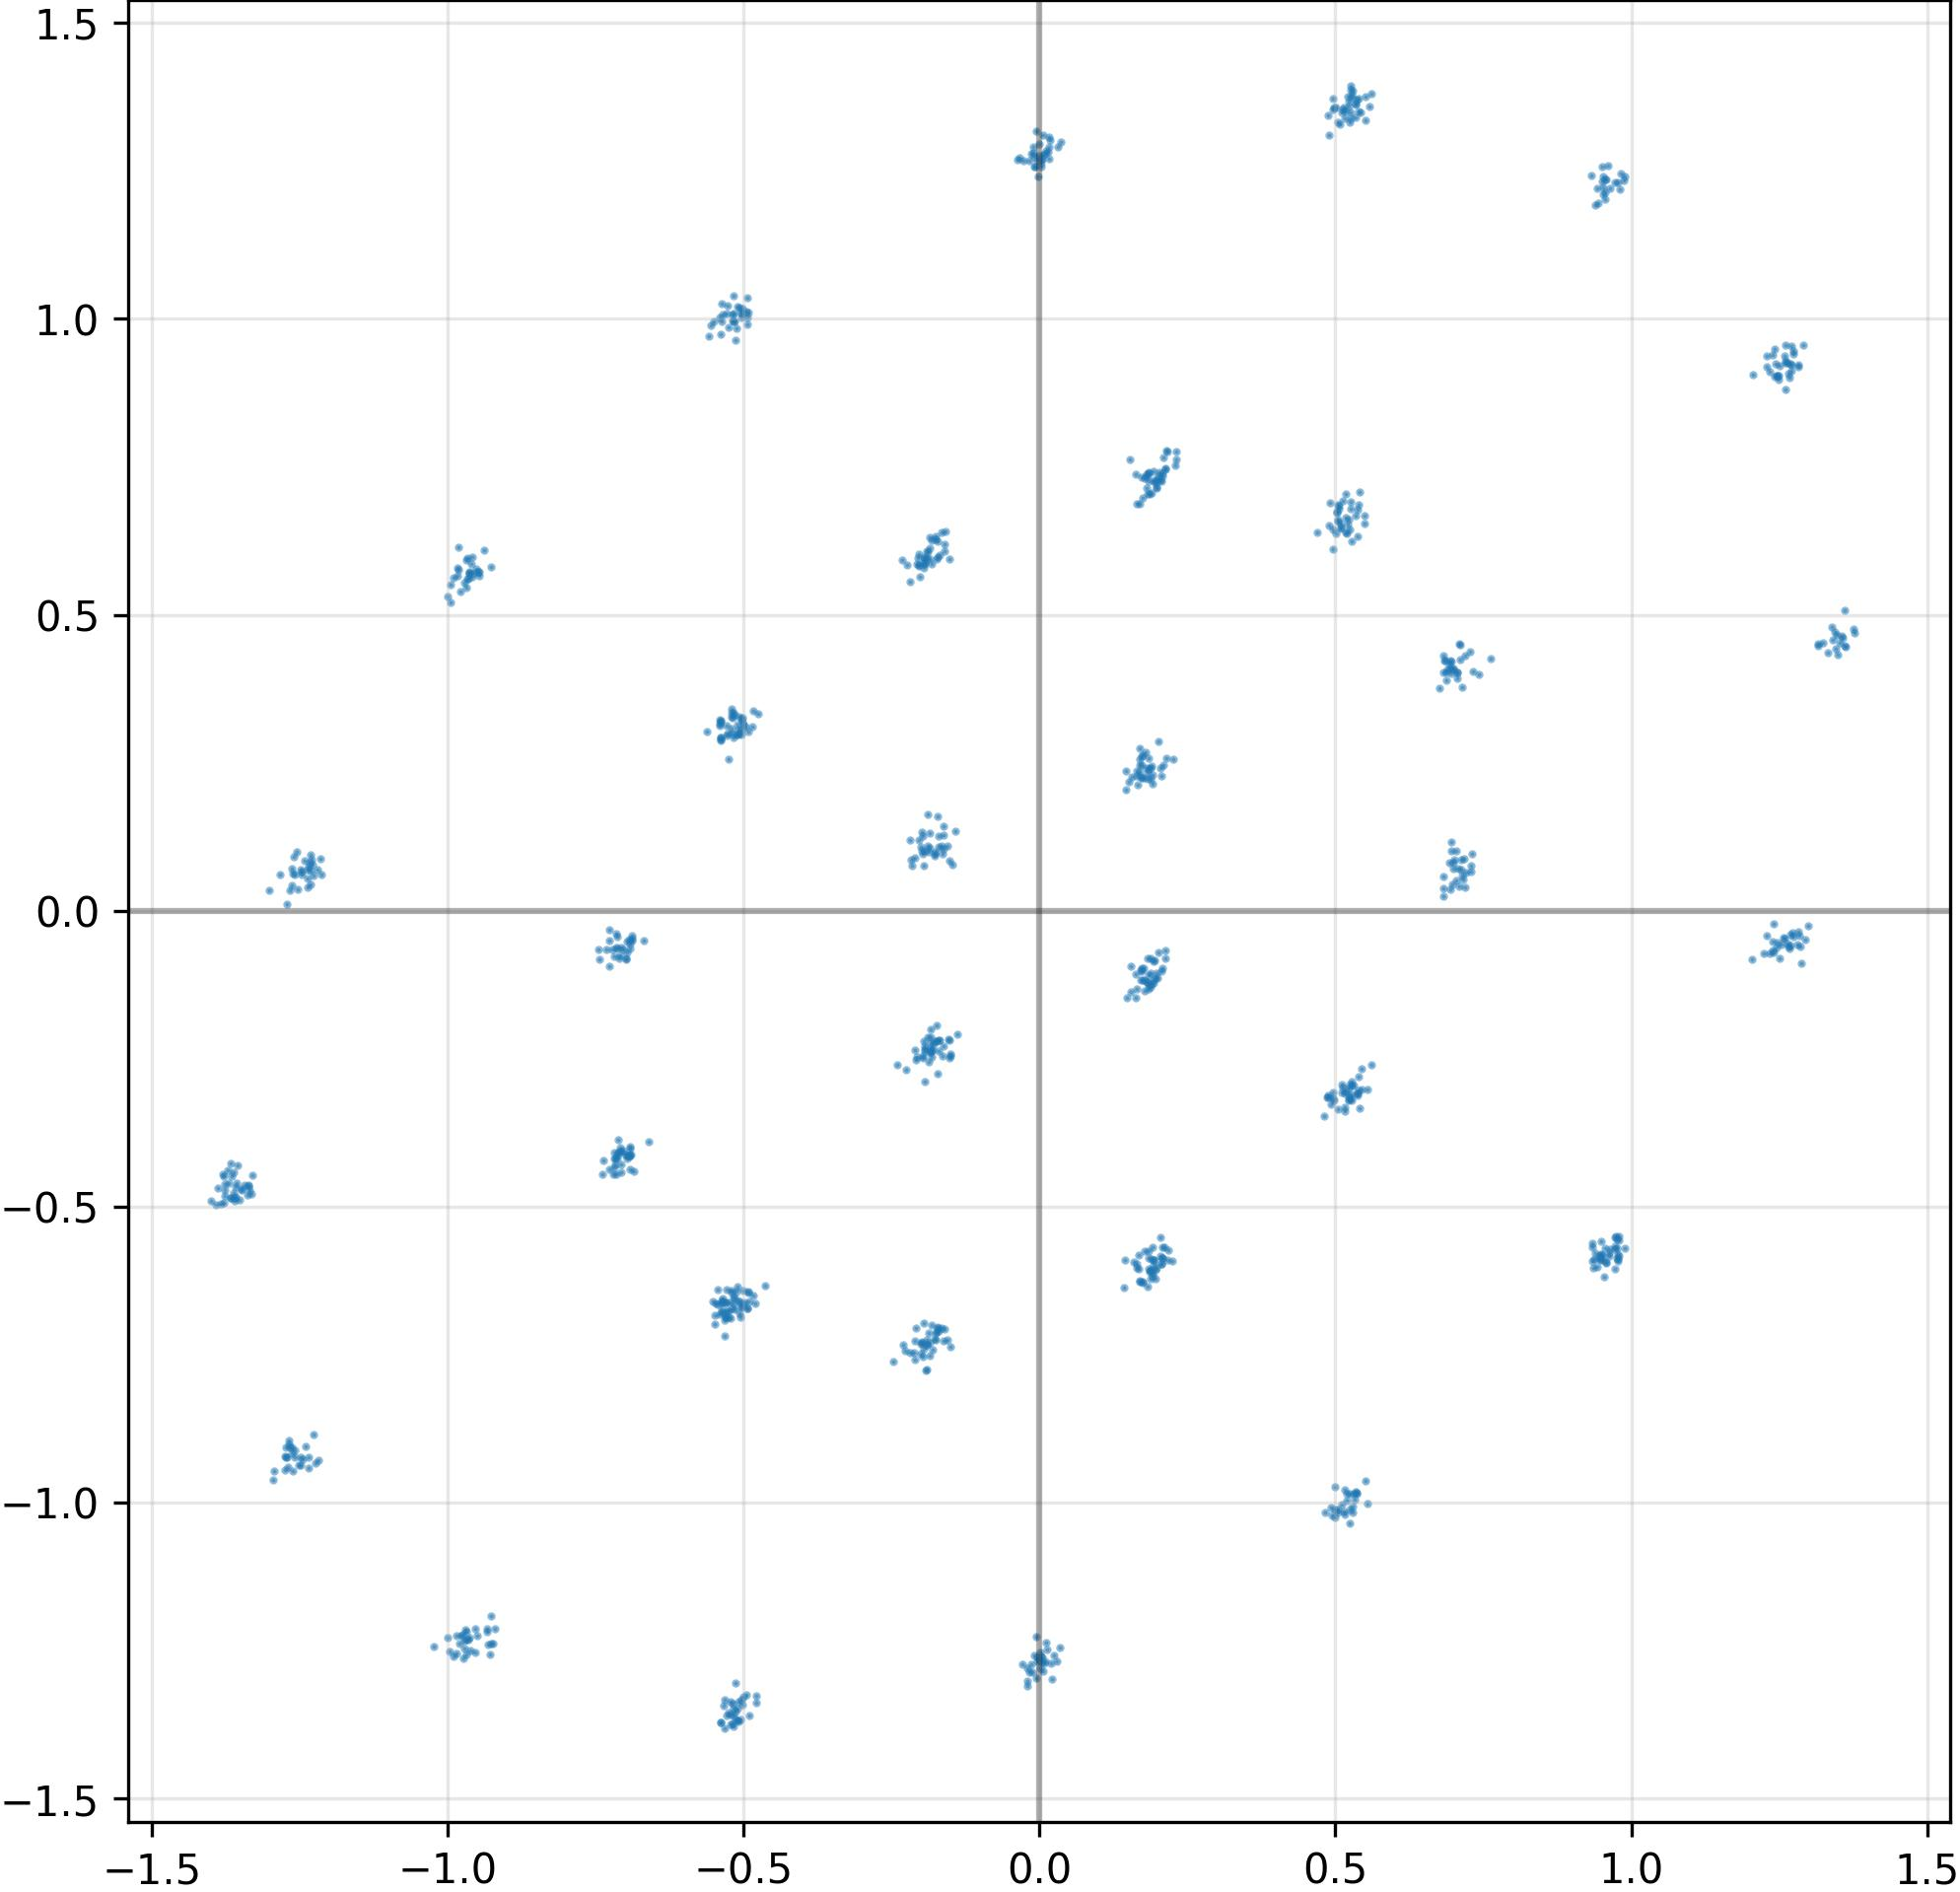

The file beside this chart, header and first rows:
I, Q
-9.638373255729675293e-01, -1.228560686111450195e+00
-1.829185187816619873e-01, -2.324853837490081787e-01
1.619916856288909912e-01, 7.376995682716369629e-01
1.838540434837341309e-01, -1.244592070579528809e-01
-5.323165059089660645e-01, -6.795396804809570312e-01
1.927427947521209717e-01, -5.982615947723388672e-01
-5.094279646873474121e-01, -1.367304682731628418e+00
-4.916656613349914551e-01, 1.009930372238159180e+00
1.699016690254211426e-01, 2.461708784103393555e-01
-1.786034181714057922e-02, -1.286325454711914062e+00
1.256448626518249512e+00, -4.600980877876281738e-02
-1.245815634727478027e+00, 6.638631224632263184e-02
-5.163535475730895996e-01, -6.531453728675842285e-01
9.793193340301513672e-01, -5.569934844970703125e-01
5.167356729507446289e-01, 1.350638031959533691e+00
-7.130203843116760254e-01, -4.137423038482666016e-01
1.926140934228897095e-01, -5.905590057373046875e-01
-5.361221432685852051e-01, 1.025015115737915039e+00
5.338056087493896484e-01, -9.814395904541015625e-01
5.131560564041137695e-01, 6.921504735946655273e-01
1.636794060468673706e-01, 6.876652240753173828e-01
-5.357869267463684082e-01, -6.614082455635070801e-01
6.954960227012634277e-01, 4.007588028907775879e-01
-6.878865957260131836e-01, -4.609674215316772461e-02
-1.697213947772979736e-01, -2.363039106130599976e-01
1.898625791072845459e-01, 2.439521849155426025e-01
-5.301390290260314941e-01, -6.614540815353393555e-01
5.392133593559265137e-01, 1.350909233093261719e+00
1.887761950492858887e-01, -5.884963870048522949e-01
1.356705904006958008e+00, 4.609643816947937012e-01
4.991177022457122803e-01, -1.011635899543762207e+00
6.816551089286804199e-01, 4.024459719657897949e-01
1.821531206369400024e-01, 7.048022747039794922e-01
-2.461864352226257324e-01, -7.620875835418701172e-01
-1.942452341318130493e-01, -2.889990508556365967e-01
7.272982001304626465e-01, 4.374878406524658203e-01
-9.499613046646118164e-01, -1.224371194839477539e+00
-1.681121289730072021e-01, -2.181961834430694580e-01
-1.639100015163421631e-01, -2.458628714084625244e-01
-1.646607518196105957e-01, -7.041383981704711914e-01
1.972430795431137085e-01, 7.140676379203796387e-01
-1.357495546340942383e+00, -4.831898808479309082e-01
2.916738949716091156e-02, -1.266981244087219238e+00
-5.148510336875915527e-01, -6.535897254943847656e-01
-5.009393095970153809e-01, -6.643456220626831055e-01
9.825547337532043457e-01, 1.245773077011108398e+00
-5.030726194381713867e-01, 3.240419030189514160e-01
1.956751048564910889e-01, -1.142255440354347229e-01
-1.756017357110977173e-01, -7.246152162551879883e-01
-5.324273705482482910e-01, -1.332418918609619141e+00
-3.456595586612820625e-03, -1.261426329612731934e+00
-5.169193744659423828e-01, -1.347506165504455566e+00
6.827986836433410645e-01, 5.878521502017974854e-02
-1.347834348678588867e+00, -4.714381992816925049e-01
-5.244545340538024902e-01, -6.760271787643432617e-01
-1.745304316282272339e-01, 5.941388607025146484e-01
5.011724829673767090e-01, 6.371439099311828613e-01
-1.263064861297607422e+00, 7.209894061088562012e-02
1.265375256538391113e+00, -5.970701575279235840e-02
-5.084726810455322266e-01, 3.058053851127624512e-01
... 964 more rows
